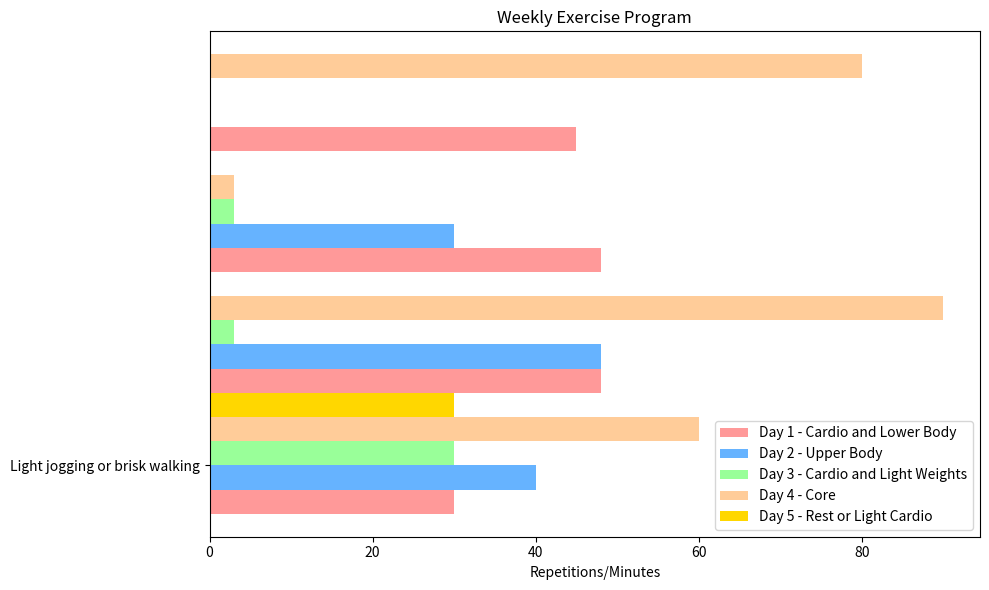

The script that saved this image:
import matplotlib.pyplot as plt
import numpy as np

# Define the exercise program
exercise_program = {
    'Day 1 - Cardio and Lower Body': [
        ('Jogging or brisk walking', 30),
        ('Squats', 4 * 12),
        ('Lunges', 4 * 12),
        ('Step-up', 3 * 15)
    ],
    'Day 2 - Upper Body': [
        ('Dumbbell Press', 4 * 10),
        ('Bent-over Rows', 4 * 12),
        ('Shoulder press', 3 * 10),
        ('Push-ups', 'max')
    ],
    'Day 3 - Cardio and Light Weights': [
        ('Stationary bike', 30),
        ('Light Weight Circuit', 3),
        ('Plank', 3)
    ],
    'Day 4 - Core': [
        ('Leg raises', 4 * 15),
        ('Russian twists', 3 * 30),
        ('Climbers', 3),
        ('Cycling', 4 * 20)
    ],
    'Day 5 - Rest or Light Cardio': [
        ('Light jogging or brisk walking', 30)
    ]
}

# Create a bar chart for the exercise program
fig, ax = plt.subplots(figsize=(10, 6))

# Colors for each day
colors = ['#FF9999', '#66B3FF', '#99FF99', '#FFCC99', '#FFD700']

# Plot each day's exercises
for i, (day, exercises) in enumerate(exercise_program.items()):
    y_pos = np.arange(len(exercises))
    reps = [e[1] if isinstance(e[1], int) else 0 for e in exercises]  # Use 0 for 'max' to plot
    ax.barh(y_pos + i * 0.2, reps, height=0.2, color=colors[i], label=day)

# Set labels and title
ax.set_yticks(np.arange(len(exercises)) + 0.3)
ax.set_yticklabels([e[0] for e in exercises])
ax.set_xlabel('Repetitions/Minutes')
ax.set_title('Weekly Exercise Program')
ax.legend()

plt.tight_layout()
plt.show()